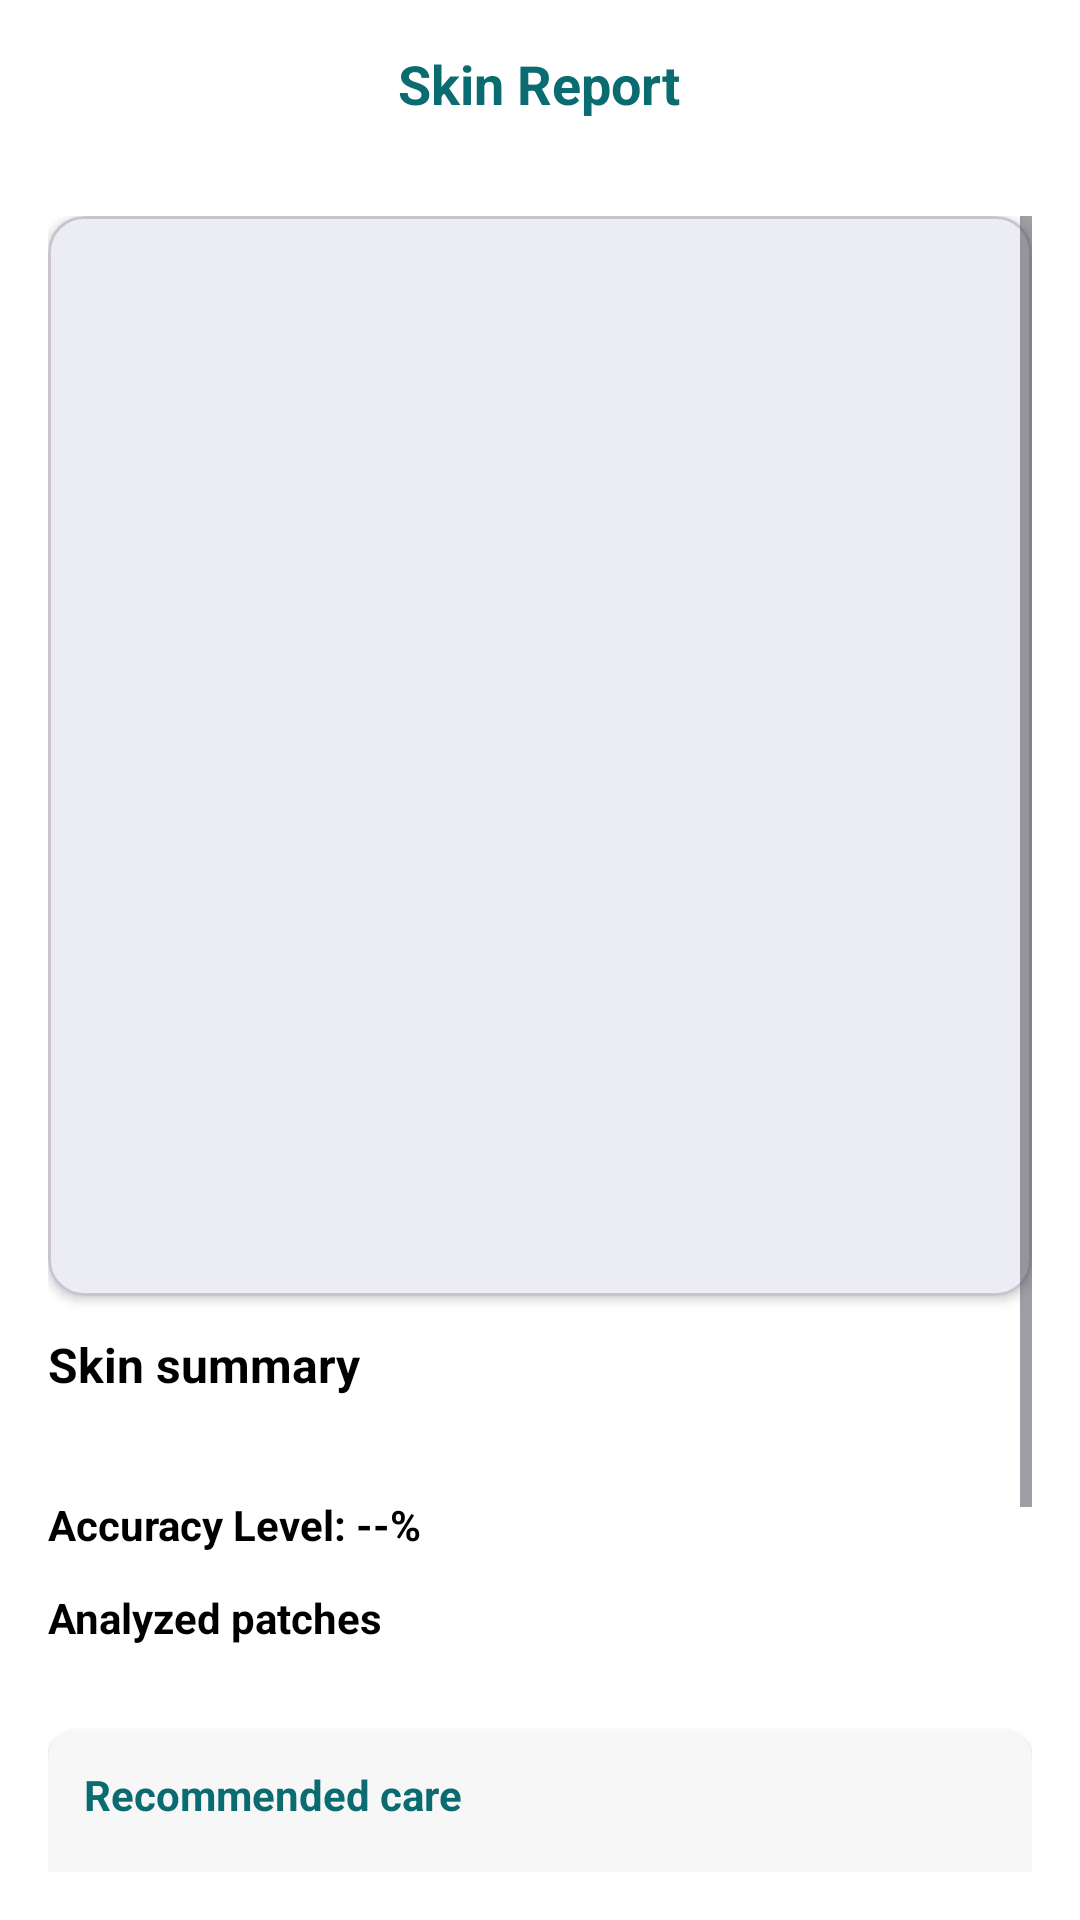

Here is an Android app screen rendered from its layout file. Give the layout XML and the strings, colors and styles it references.
<!-- AndroidManifest.xml: application theme Theme.FYP -->
<!-- res/layout/activity_skin_report.xml -->
<?xml version="1.0" encoding="utf-8"?>
<LinearLayout xmlns:android="http://schemas.android.com/apk/res/android"
    xmlns:app="http://schemas.android.com/apk/res-auto"
    android:id="@+id/reportRoot"
    android:layout_width="match_parent"
    android:layout_height="match_parent"
    android:orientation="vertical"
    android:background="@color/white">

    
    <FrameLayout
        android:layout_width="match_parent"
        android:layout_height="56dp"
        android:background="@android:color/white"
        android:paddingStart="16dp"
        android:paddingEnd="16dp">

        <ImageButton
            android:id="@+id/btnBack"
            android:layout_width="36dp"
            android:layout_height="match_parent"
            android:background="?attr/selectableItemBackgroundBorderless"
            android:src="@drawable/back_arrow"
            app:tint="@color/black" />

        <TextView
            android:id="@+id/tvReportTitle"
            android:layout_width="wrap_content"
            android:layout_height="wrap_content"
            android:layout_gravity="center"
            android:text="Skin Report"
            android:textStyle="bold"
            android:textColor="@color/teal_bg"
            android:textSize="18sp"/>
    </FrameLayout>

    <ScrollView
        android:layout_width="match_parent"
        android:layout_height="0dp"
        android:layout_weight="1"
        android:padding="16dp">

        <LinearLayout
            android:layout_width="match_parent"
            android:layout_height="wrap_content"
            android:orientation="vertical">

            
            <com.google.android.material.card.MaterialCardView
                android:layout_width="match_parent"
                android:layout_height="360dp"
                app:cardCornerRadius="12dp"
                app:cardElevation="2dp"
                android:layout_marginBottom="12dp">

                <FrameLayout
                    android:layout_width="match_parent"
                    android:layout_height="match_parent">

                    <ImageView
                        android:id="@+id/ivPreview"
                        android:layout_width="match_parent"
                        android:layout_height="match_parent"
                        android:scaleType="centerCrop"/>

                    
                    <ImageView
                        android:id="@+id/ivHeatmap"
                        android:layout_width="match_parent"
                        android:layout_height="match_parent"
                        android:scaleType="fitXY"
                        android:visibility="gone"/>
                </FrameLayout>
            </com.google.android.material.card.MaterialCardView>

            
            <TextView
                android:id="@+id/tvSummary"
                android:layout_width="match_parent"
                android:layout_height="wrap_content"
                android:text="Skin summary"
                android:textSize="16sp"
                android:textColor="@color/black"
                android:textStyle="bold"/>

            <TextView
                android:id="@+id/tvSummaryText"
                android:layout_width="match_parent"
                android:layout_height="wrap_content"
                android:textColor="@color/text_muted"
                android:layout_marginTop="6dp"
                android:textStyle="bold"/>


            <View android:layout_width="match_parent" android:layout_height="8dp"/>

            
            <TextView
                android:id="@+id/tvAccuracyLabel"
                android:layout_width="match_parent"
                android:layout_height="wrap_content"
                android:text="Accuracy Level: --%"
                android:textStyle="bold"
                android:textColor="@color/black"/>

            <View android:layout_width="match_parent" android:layout_height="12dp"/>

            
            <TextView
                android:id="@+id/tvPatchesTitle"
                android:layout_width="match_parent"
                android:layout_height="wrap_content"
                android:text="Analyzed patches"
                android:textStyle="bold"
                android:textColor="@color/black"/>

            <androidx.recyclerview.widget.RecyclerView
                android:id="@+id/rvPatches"
                android:layout_width="match_parent"
                android:layout_height="wrap_content"
                android:layout_marginTop="8dp"
                android:overScrollMode="never"/>

            <View android:layout_width="match_parent" android:layout_height="12dp"/>

            
            <com.google.android.material.card.MaterialCardView
                android:id="@+id/cardRecommendations"
                android:layout_width="match_parent"
                android:layout_height="wrap_content"
                android:layout_marginTop="8dp"
                app:cardCornerRadius="10dp"
                app:strokeWidth="0dp"
                app:cardElevation="2dp"
                app:cardBackgroundColor="@color/input_fill">

                <LinearLayout
                    android:layout_width="match_parent"
                    android:layout_height="wrap_content"
                    android:orientation="vertical"
                    android:padding="12dp">

                    <TextView
                        android:id="@+id/tvRecTitle"
                        android:layout_width="match_parent"
                        android:layout_height="wrap_content"
                        android:text="Recommended care"
                        android:textStyle="bold"
                        android:textColor="@color/teal_bg"/>

                    <TextView
                        android:id="@+id/tvRecSummary"
                        android:layout_width="match_parent"
                        android:layout_height="wrap_content"
                        android:textColor="@color/text_muted"
                        android:layout_marginTop="6dp"/>

                    <LinearLayout
                        android:id="@+id/llTips"
                        android:layout_width="match_parent"
                        android:layout_height="wrap_content"
                        android:orientation="vertical"
                        android:layout_marginTop="8dp"/>
                </LinearLayout>
            </com.google.android.material.card.MaterialCardView>

            <View android:layout_width="match_parent" android:layout_height="12dp"/>

            
            <LinearLayout
                android:layout_width="match_parent"
                android:layout_height="wrap_content"
                android:orientation="horizontal"
                android:layout_marginBottom="12dp">

                <com.google.android.material.button.MaterialButton
                    android:id="@+id/btnSaveReport"
                    android:layout_width="0dp"
                    android:layout_weight="1"
                    android:layout_height="48dp"
                    android:text="Save Report"
                    android:textColor="@android:color/white"
                    app:backgroundTint="@color/teal_bg"
                    app:cornerRadius="12dp"/>

                <com.google.android.material.button.MaterialButton
                    android:id="@+id/btnVisitClinic"
                    android:layout_width="0dp"
                    android:layout_weight="1"
                    android:layout_height="48dp"
                    android:layout_marginStart="8dp"
                    android:text="Visit Clinic"
                    android:textColor="@android:color/white"
                    app:backgroundTint="@color/teal_bg"
                    app:cornerRadius="12dp"/>
            </LinearLayout>

            <com.google.android.material.button.MaterialButton
                android:id="@+id/btnGoHome"
                android:layout_width="match_parent"
                android:layout_height="48dp"
                android:text="Go Home"
                android:textColor="@color/teal_bg"
                android:backgroundTint="@android:color/white"
                app:cornerRadius="12dp"
                app:strokeColor="@color/teal_bg"
                app:strokeWidth="2dp"
                android:layout_marginBottom="16dp"/>

            
            <TextView
                android:id="@+id/tvDisclaimer"
                android:layout_width="match_parent"
                android:layout_height="wrap_content"
                android:text="Disclaimer: These are suggestions, not medical advice."
                android:textSize="12sp"
                android:textColor="@color/text_muted"/>
        </LinearLayout>

    </ScrollView>

</LinearLayout>
<!-- resources referenced by this layout -->
<resources>
  <color name="black">#000000</color>
  <color name="input_fill">#F7F7F8</color>
  <color name="teal_bg">#0A6C70</color>
  <color name="text_muted">#6B6B6B</color>
  <color name="white">#FFFFFF</color>
  <style name="Theme.FYP" parent="Base.Theme.FYP" />
  <style name="Base.Theme.FYP" parent="Theme.Material3.DayNight.NoActionBar">
          
          <item name="colorPrimary">@color/teal_bg</item>
          <item name="colorPrimaryVariant">@color/teal_bg</item>
          <item name="colorSecondary">@color/teal_bg</item>
          <item name="android:statusBarColor">@color/teal_bg</item>
          <item name="android:navigationBarColor">@color/teal_bg</item>
          <item name="android:windowLightStatusBar">false</item> 
      </style>
</resources>
